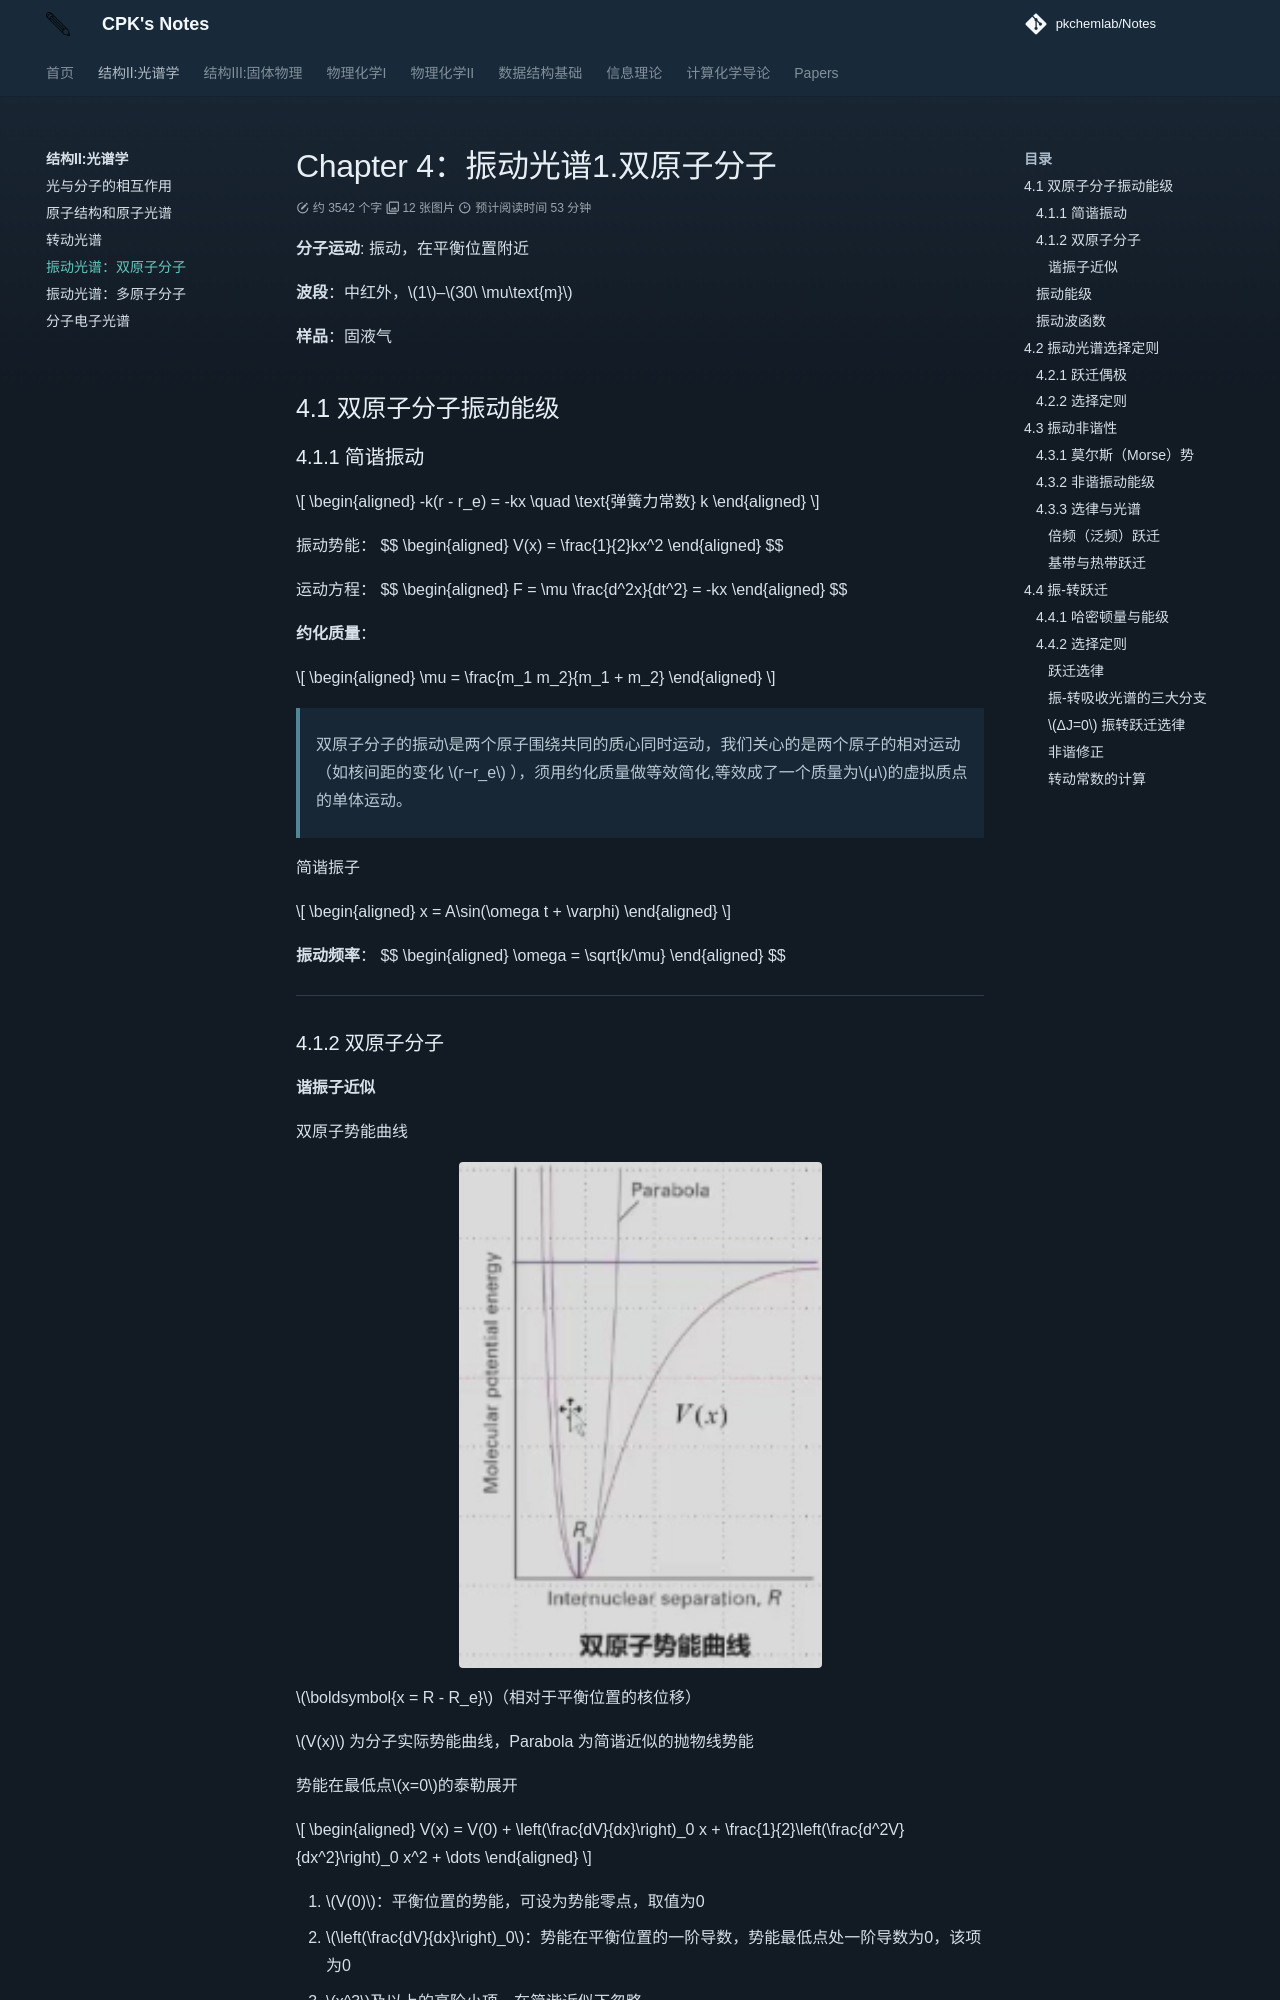

repository: PKChemLAB/Notes · page: structure-spectroscopy/chapter-4/index.html · generator: mkdocs

# Chapter 4：振动光谱1.双原子分子

**分子运动**: 振动，在平衡位置附近

**波段**：中红外，$1$–$30\ \mu\text{m}$

**样品**：固液气

## 4.1 双原子分子振动能级

### 4.1.1 简谐振动 

$$
\begin{aligned}
-k(r - r_e) = -kx \quad \text{弹簧力常数} k
\end{aligned}
$$

振动势能：
$$
\begin{aligned}
V(x) = \frac{1}{2}kx^2
\end{aligned}
$$

运动方程：
$$
\begin{aligned}
F = \mu \frac{d^2x}{dt^2} = -kx
\end{aligned}
$$

**约化质量**：

$$
\begin{aligned}
\mu = \frac{m_1 m_2}{m_1 + m_2}
\end{aligned}
$$

>双原子分子的振动\是两个原子围绕共同的质心同时运动，我们关心的是两个原子的相对运动（如核间距的变化 $r−r_e$ ），须用约化质量做等效简化,等效成了一个质量为$μ$的虚拟质点的单体运动。

简谐振子

$$
\begin{aligned}
x = A\sin(\omega t + \varphi)
\end{aligned}
$$

**振动频率**：
$$
\begin{aligned}
\omega = \sqrt{k/\mu}
\end{aligned}
$$

---

### 4.1.2 双原子分子

#### 谐振子近似

双原子势能曲线

![alt](image/image-42.png){: .center }

$\boldsymbol{x = R - R_e}$（相对于平衡位置的核位移）

$V(x)$ 为分子实际势能曲线，Parabola 为简谐近似的抛物线势能

势能在最低点$x=0$的泰勒展开

$$
\begin{aligned}
V(x) = V(0) + \left(\frac{dV}{dx}\right)_0 x + \frac{1}{2}\left(\frac{d^2V}{dx^2}\right)_0 x^2 + \dots
\end{aligned}
$$


1.  $V(0)$：平衡位置的势能，可设为势能零点，取值为0
2.  $\left(\frac{dV}{dx}\right)_0$：势能在平衡位置的一阶导数，势能最低点处一阶导数为0，该项为0
3.  $x^3$及以上的高阶小项，在简谐近似下忽略

**谐振子近似**: 量子简谐振子

$$
\begin{aligned}
V(x) \approx \frac{1}{2}\left(\frac{d^2V}{dx^2}\right)_0 x^2 = \frac{1}{2} k x^2
\end{aligned}
$$

其中弹簧力常数 $k = \left(\frac{d^2V}{dx^2}\right)_0$，即势能曲线在平衡位置的二阶导数。

---
